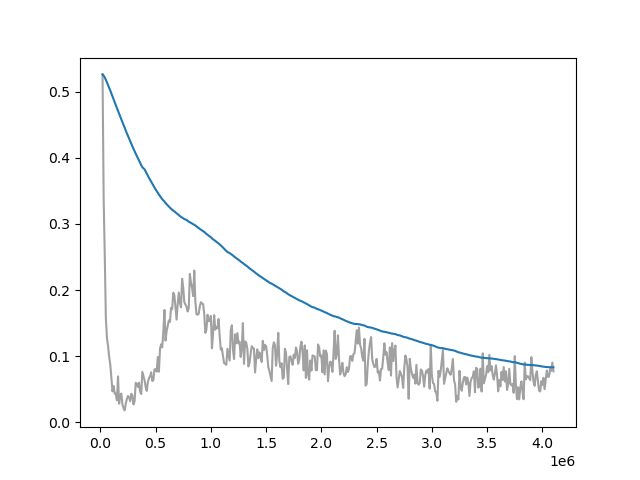

Source data for this figure (header and first rows):
Wall time, Step, Value
1713499368, 20000, 0.5263
1713499496, 30000, 0.3391
1713499631, 40000, 0.2529
1713499765, 50000, 0.1572
1713499897, 60000, 0.1274
1713500031, 70000, 0.1152
1713500168, 80000, 0.09899
1713500295, 90000, 0.08719
1713500428, 100000, 0.06705
1713500563, 110000, 0.04677
1713500696, 120000, 0.0549
1713500832, 130000, 0.04357
1713500966, 140000, 0.04315
1713501097, 150000, 0.03318
1713501234, 160000, 0.06944
1713501375, 170000, 0.02807
1713501508, 180000, 0.03978
1713501651, 190000, 0.04352
1713501790, 200000, 0.02666
1713501921, 210000, 0.02139
1713502059, 220000, 0.01796
1713502196, 230000, 0.02811
1713502335, 240000, 0.03531
1713502473, 250000, 0.03974
1713502614, 260000, 0.03761
1713502751, 270000, 0.03192
1713502886, 280000, 0.04325
1713503024, 290000, 0.04047
1713503156, 300000, 0.02696
1713503293, 310000, 0.03182
1713503424, 320000, 0.05975
1713503558, 330000, 0.05818
1713503695, 340000, 0.05353
1713503828, 350000, 0.06004
1713503961, 360000, 0.0462
1713504097, 370000, 0.04275
1713504231, 380000, 0.07644
1713504501, 400000, 0.06367
1713504630, 410000, 0.05368
1713504768, 420000, 0.04737
1713504900, 430000, 0.06063
1713505032, 440000, 0.06681
1713505165, 450000, 0.06954
1713505297, 460000, 0.07563
1713505431, 470000, 0.06241
1713505568, 480000, 0.06366
1713505700, 490000, 0.0801
1713505835, 500000, 0.08026
1713505966, 510000, 0.07678
1713506101, 520000, 0.09867
1713506236, 530000, 0.07644
1713506373, 540000, 0.1114
1713506503, 550000, 0.1178
1713506633, 560000, 0.1132
1713506761, 570000, 0.1369
1713506896, 580000, 0.1698
1713507022, 590000, 0.1236
1713507154, 600000, 0.1379
1713507281, 610000, 0.1461
1713507412, 620000, 0.1541
... 339 more rows
